Photos from the image-classification dataset "studio_data" in the GitHub repository React-Developer751/new-ia. Its 51 classes are: accounting finance, agriculture farm, bakery, barber, bookstore, cafe, car repair, car showroom, car wash, cleaning, clinic doctor, coaching tuition, construction, dental, digital agency, ecommerce, electrician, event party, fast food, florist, grocery, gym, ice cream, indian thali, interior design, jewellery, juice bar, kurti store, law firm, logistics, mobile app, none, pet clinic, pharmacy, photography, plumbing, real estate, italian restaurant, SaaS, salon, saree boutique, school, shoe store, solar energy, spa, sushi, sweet shop, toy store, travel agency, wedding, yoga.

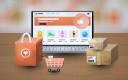
Label: ecommerce

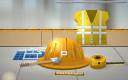
Label: construction

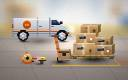
Label: logistics

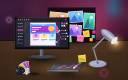
Label: digital agency

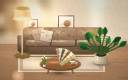
Label: interior design

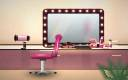
Label: salon
